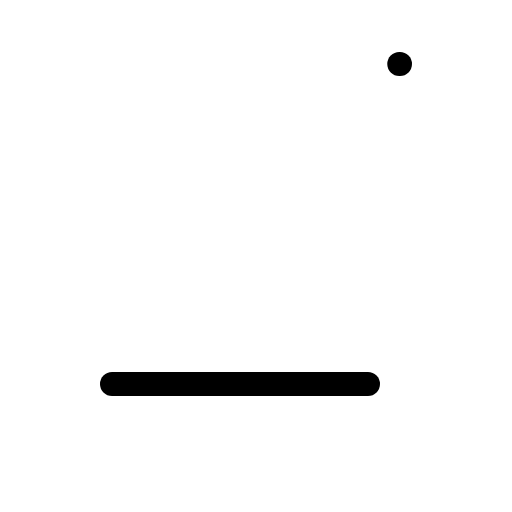
t = 0.00 s
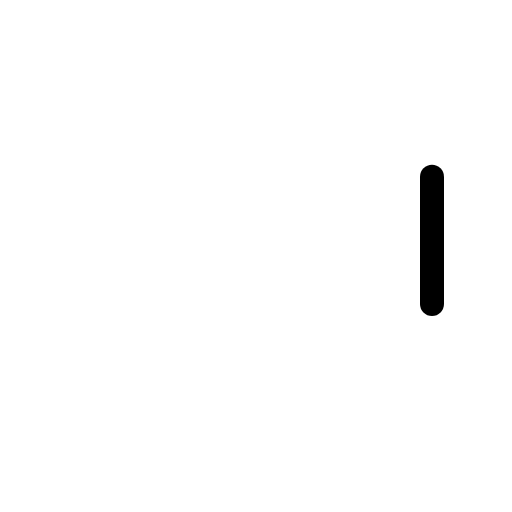
t = 0.30 s
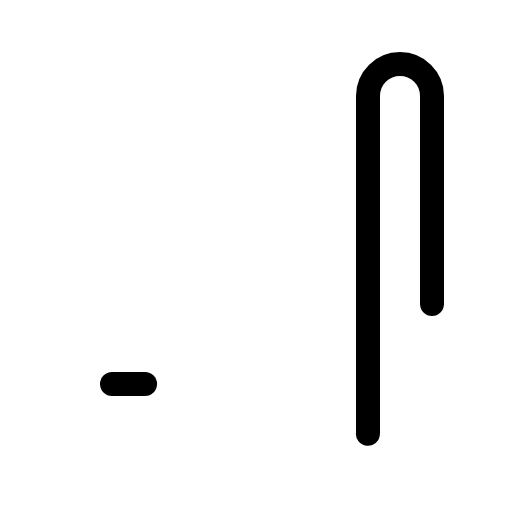
t = 0.68 s
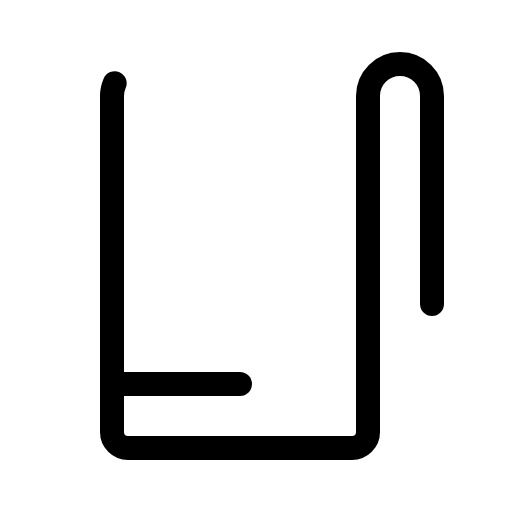
t = 1.05 s
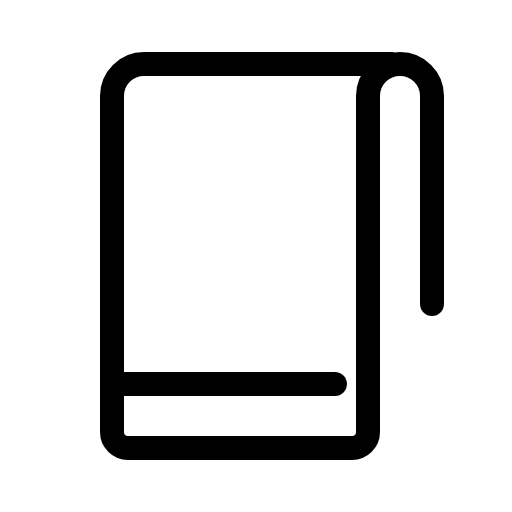
t = 1.43 s

The animated SVG that drew these frames (rendered in a browser with its animation timeline set to each time). Animation: 1 CSS @keyframes rule; one cycle of 1.80 s, repeats indefinitely.

<svg xmlns="http://www.w3.org/2000/svg" viewBox="0 0 256 256">
  <style>
    .draw-line {
      stroke-dasharray: 1;
      stroke-dashoffset: 0;
    }
    svg:hover .draw-line {
      animation: phosphor-draw-in 1.5s ease-in-out infinite;
    }
    @keyframes phosphor-draw-in {
      0%   { stroke-dashoffset: 1; }
      100% { stroke-dashoffset: 0; }
    }
  </style><rect width="256" height="256" fill="none"/><path d="M216,152V48a16,16,0,0,0-16-16h0a16,16,0,0,0-16,16V216a8,8,0,0,1-8,8H64a8,8,0,0,1-8-8V48A16,16,0,0,1,72,32H200" fill="none" stroke="currentColor" stroke-linecap="round" stroke-linejoin="round" stroke-width="12" class="draw-line" pathLength="1" style="animation-delay: 0s"/><line x1="56" y1="192" x2="184" y2="192" fill="none" stroke="currentColor" stroke-linecap="round" stroke-linejoin="round" stroke-width="12" class="draw-line" pathLength="1" style="animation-delay: 0.3s"/></svg>
